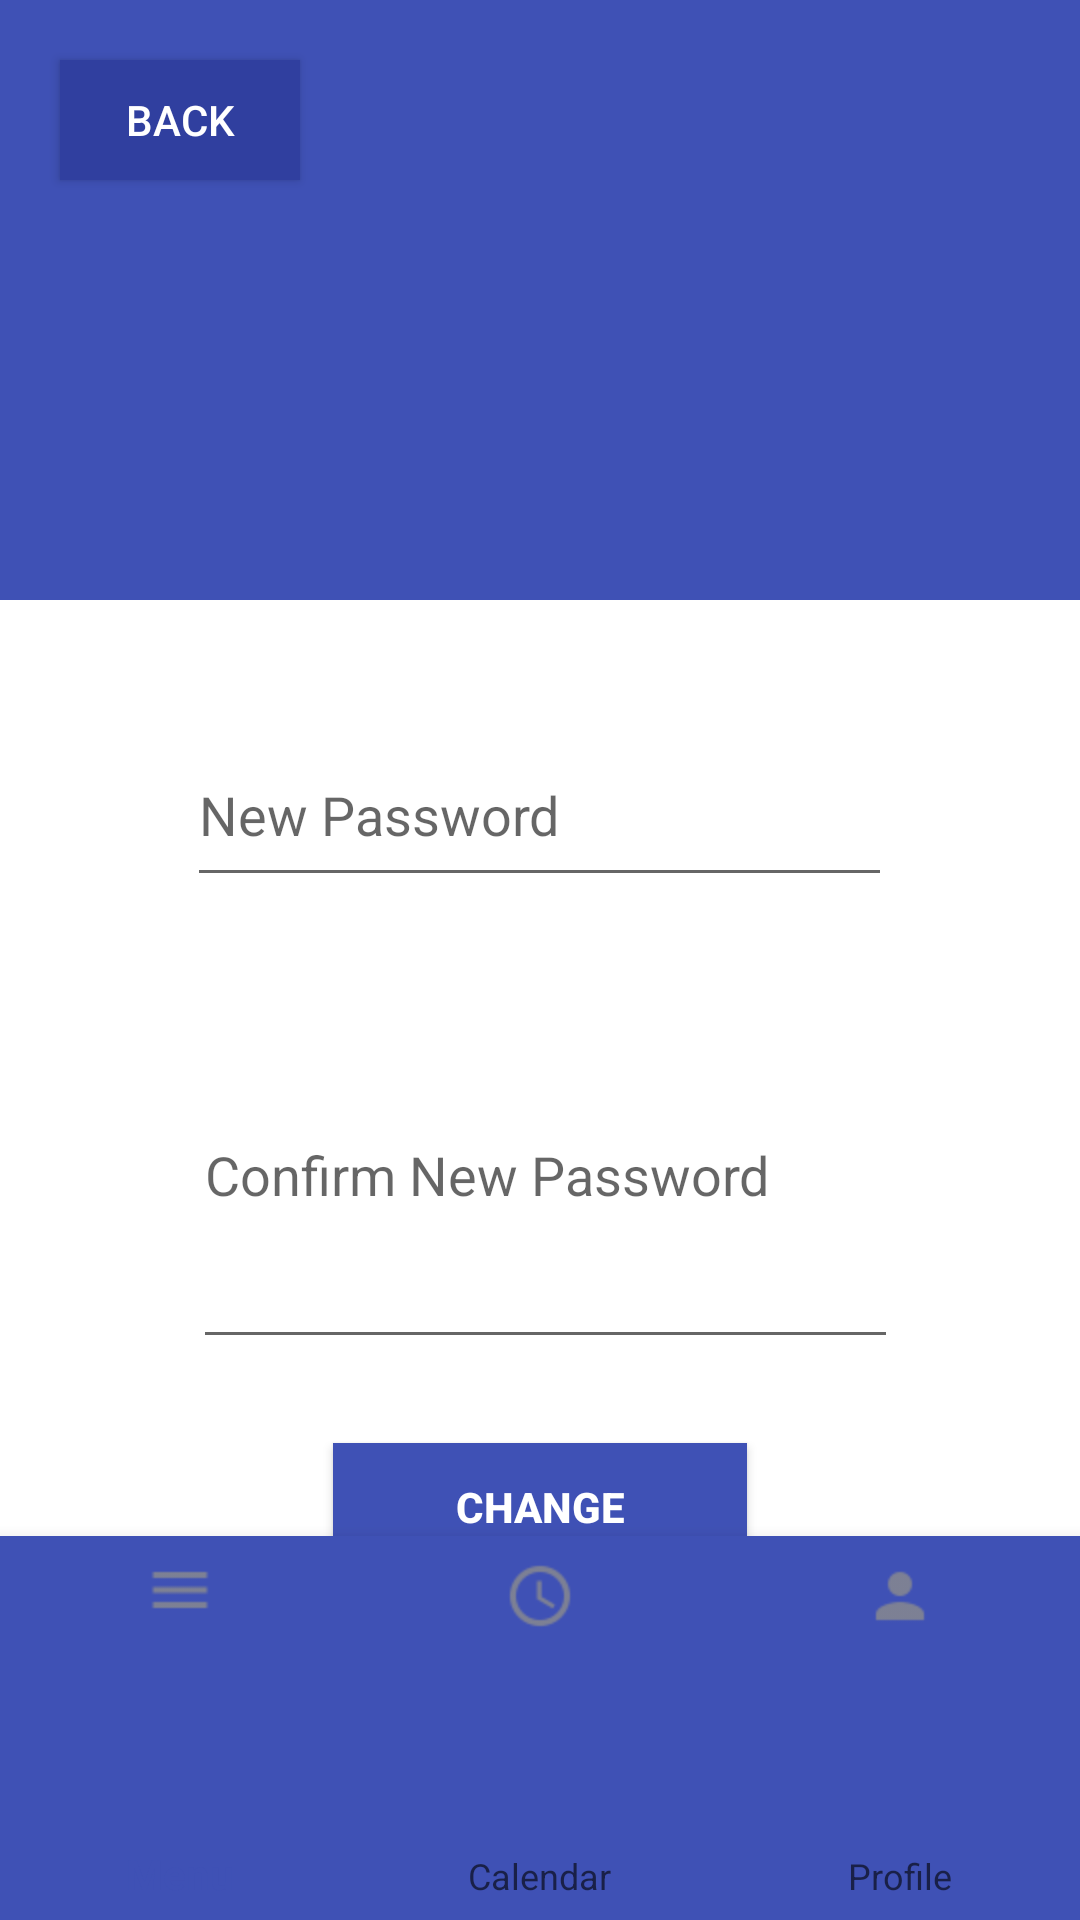

This screen was rendered from an Android layout file. Write that file and the resources it references.
<!-- AndroidManifest.xml: application theme AppTheme.NoActionBar -->
<!-- res/layout/activity_editpassword.xml -->
<?xml version="1.0" encoding="UTF-8"?>
    <RelativeLayout android:background="@color/colorPrimaryDark" android:layout_height="match_parent" android:layout_width="match_parent" android:orientation="vertical" xmlns:tools="http://schemas.android.com/tools" android:id="@+id/layout_profile" xmlns:app="http://schemas.android.com/apk/res-auto" xmlns:android="http://schemas.android.com/apk/res/android">


    <RelativeLayout android:layout_height="260dp" android:layout_width="match_parent">


    <LinearLayout android:background="@drawable/background_primary_blue" android:layout_height="200dp" android:layout_width="match_parent" android:orientation="vertical">

    <ImageView android:layout_height="77dp" android:layout_width="70dp" android:id="@+id/avatar" android:src="@drawable/ic_person_white_24dp" android:layout_marginTop="50dp" android:layout_gravity="center_horizontal"/>

    <TextView android:layout_height="wrap_content" android:layout_width="wrap_content" android:id="@+id/profile_head_username" android:layout_gravity="center_horizontal" android:textStyle="bold" android:textSize="21sp" android:textColor="@color/white"/>

</LinearLayout>

</RelativeLayout>

    <android.support.design.widget.BottomNavigationView android:layout_height="match_parent" android:layout_width="match_parent" android:id="@+id/bottom_navigation" android:layout_marginTop="512dp" android:layout_gravity="bottom" app:menu="@menu/bottom_navigation_main" app:itemTextColor="@drawable/nav_item_color_state" app:itemIconTint="@drawable/nav_item_color_state" app:itemBackground="@color/colorPrimary"> </android.support.design.widget.BottomNavigationView>

    <Button
        android:layout_width="80dp"
        android:layout_height="40dp"
        android:layout_marginTop="20dp"
        android:layout_marginLeft="20dp"
        android:text="Back"
        android:onClick="goBackProfile"
        android:textColor="@color/white"
        android:background="@color/indigo_primary_dark"
        />
    <EditText
        android:id="@+id/editpassword_newpassword"
        android:layout_width="235dp"
        android:layout_height="58dp"
        android:layout_alignParentTop="true"
        android:layout_centerHorizontal="true"
        android:layout_marginTop="241dp"
        android:ems="10"
        android:hint="New Password"
        android:inputType="textPassword" />

    <EditText
        android:id="@+id/editpassword_newpasswordconfirm"
        android:layout_width="235dp"
        android:layout_height="58dp"
        android:layout_below="@+id/editpassword_newpassword"
        android:layout_alignStart="@+id/editpassword_newpassword"
        android:layout_alignParentBottom="true"
        android:layout_marginStart="2dp"
        android:layout_marginTop="28dp"
        android:layout_marginBottom="187dp"
        android:ems="10"
        android:hint="Confirm New Password"
        android:inputType="textPassword" />

    <Button
        android:id="@+id/editpassword_changepasswordBtn"
        android:layout_width="138dp"
        android:layout_height="59dp"
        android:layout_alignParentBottom="true"
        android:layout_centerHorizontal="true"
        android:layout_marginBottom="100dp"
        android:background="@drawable/background_primary_blue"
        android:text="Change Password"
        android:textColor="@color/white"
        android:textStyle="bold" />


    <TextView android:layout_height="wrap_content" android:layout_width="wrap_content" android:id="@+id/editpassword_errormsg" android:textColor="@color/red_primary"/>

</RelativeLayout>
<!-- resources referenced by this layout -->
<resources>
  <color name="colorPrimary">#3F51B5</color>
  <color name="colorPrimaryDark">#ffffff</color>
  <color name="indigo_primary_dark">#303F9F</color>
  <color name="red_primary">#F44336</color>
  <color name="white">#FFFFFF</color>
  <!-- drawable background_primary_blue (drawable) -->
  <?xml version="1.0" encoding="utf-8"?>
  <shape
      xmlns:android="http://schemas.android.com/apk/res/android">
  
      <corners
          android:radius="0dp" />
  
      <padding
          android:left="2dp"
          android:right="2dp"
          android:top="2dp"
          android:bottom="2dp"/>
  
      <solid android:color="@color/colorPrimary"/>
  
  </shape>
  <style name="AppTheme.NoActionBar">
          <item name="windowActionBar">false</item>
          <item name="windowNoTitle">true</item>
      </style>
</resources>
